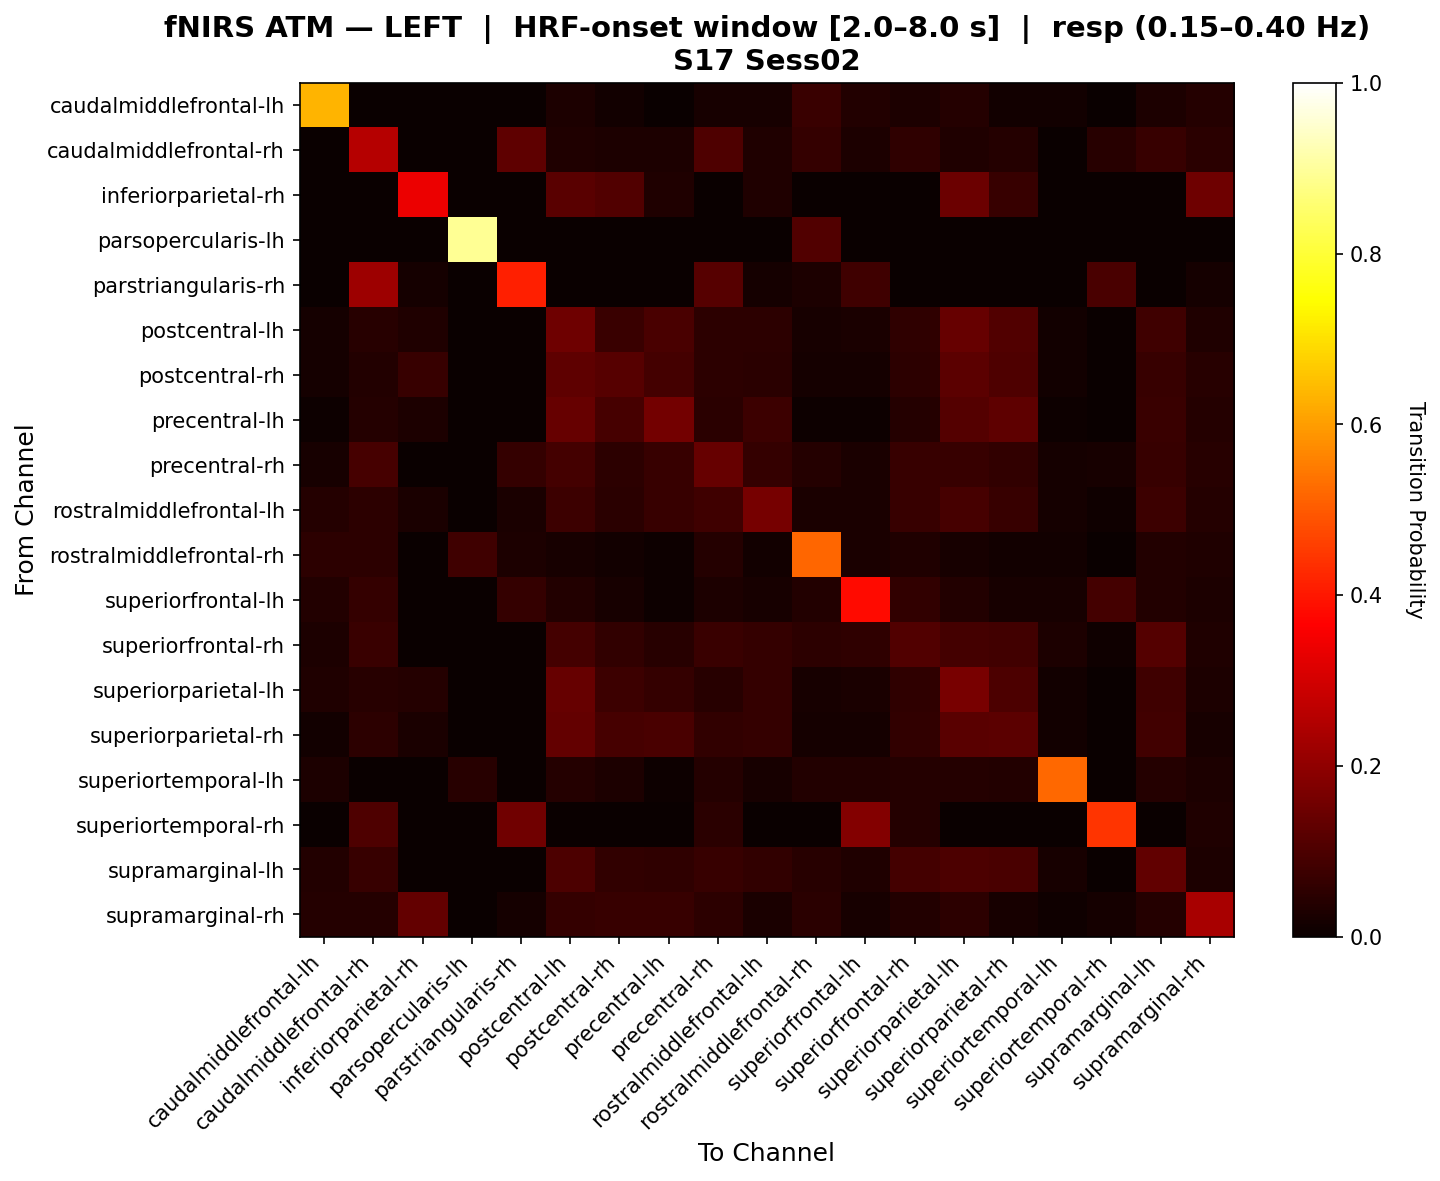

The data file committed next to this chart (first rows):
, caudalmiddlefrontal-lh, caudalmiddlefrontal-rh, inferiorparietal-rh, parsopercularis-lh, parstriangularis-rh, postcentral-lh, postcentral-rh, precentral-lh, precentral-rh, rostralmiddlefrontal-lh, rostralmiddlefrontal-rh, superiorfrontal-lh, superiorfrontal-rh, superiorparietal-lh, superiorparietal-rh, superiortemporal-lh, superiortemporal-rh, supramarginal-lh, supramarginal-rh
caudalmiddlefrontal-lh, 0.6357, 0.0, 0.0, 0.0, 0.0, 0.02857, 0.01429, 0.0, 0.02143, 0.02143, 0.07143, 0.03571, 0.02857, 0.04286, 0.01429, 0.01429, 0.0, 0.02857, 0.04286
caudalmiddlefrontal-rh, 0.0, 0.2559, 0.0, 0.0, 0.1281, 0.03409, 0.02841, 0.02841, 0.1053, 0.03409, 0.06593, 0.02841, 0.05626, 0.03409, 0.03977, 0.0, 0.04433, 0.06743, 0.04945
inferiorparietal-rh, 0.0, 0.0, 0.3376, 0.0, 0.0, 0.1182, 0.1065, 0.03488, 0.0, 0.03488, 0.0, 0.0, 0.0, 0.1459, 0.06977, 0.0, 0.0, 0.0, 0.1523
parsopercularis-lh, 0.0, 0.0, 0.0, 0.8913, 0.0, 0.0, 0.0, 0.0, 0.0, 0.0, 0.1087, 0.0, 0.0, 0.0, 0.0, 0.0, 0.0, 0.0, 0.0
parstriangularis-rh, 0.0, 0.219, 0.01613, 0.0, 0.4133, 0.0, 0.0, 0.0, 0.1136, 0.01705, 0.02841, 0.08065, 0.0, 0.0, 0.0, 0.0, 0.09476, 0.0, 0.01705
postcentral-lh, 0.01838, 0.0431, 0.03436, 0.0, 0.0, 0.1511, 0.07366, 0.09711, 0.05287, 0.05413, 0.02206, 0.02574, 0.05654, 0.1388, 0.1056, 0.01471, 0.0, 0.07987, 0.03195
postcentral-rh, 0.0177, 0.03623, 0.06721, 0.0, 0.0, 0.1288, 0.1155, 0.08773, 0.05393, 0.04951, 0.0177, 0.0177, 0.05393, 0.1243, 0.1026, 0.01327, 0.0, 0.06721, 0.04668
precentral-lh, 0.005952, 0.04167, 0.02976, 0.0, 0.0, 0.1381, 0.09286, 0.1583, 0.04762, 0.07738, 0.005952, 0.005952, 0.03929, 0.1131, 0.1274, 0.005952, 0.0, 0.07143, 0.03929
precentral-rh, 0.01969, 0.0927, 0.0, 0.0, 0.06299, 0.08726, 0.05211, 0.06757, 0.1399, 0.06514, 0.03937, 0.02362, 0.06908, 0.06908, 0.0612, 0.01575, 0.01969, 0.06908, 0.04574
rostralmiddlefrontal-lh, 0.04032, 0.05319, 0.02419, 0.0, 0.02419, 0.07739, 0.04804, 0.06675, 0.0803, 0.1632, 0.02419, 0.02419, 0.06675, 0.09351, 0.06932, 0.01613, 0.01064, 0.07739, 0.04032
rostralmiddlefrontal-rh, 0.05085, 0.05085, 0.0, 0.07895, 0.02966, 0.02119, 0.01271, 0.004237, 0.04237, 0.01271, 0.5185, 0.02542, 0.0339, 0.02119, 0.01271, 0.01271, 0.0, 0.03814, 0.0339
superiorfrontal-lh, 0.03731, 0.0625, 0.0, 0.0, 0.0625, 0.03731, 0.02239, 0.007463, 0.02985, 0.02239, 0.03731, 0.3819, 0.06231, 0.03731, 0.02239, 0.02239, 0.0875, 0.03731, 0.02985
superiorfrontal-rh, 0.02874, 0.07193, 0.0, 0.0, 0.0, 0.0871, 0.06205, 0.04481, 0.07355, 0.06412, 0.05172, 0.05585, 0.1064, 0.0871, 0.08342, 0.02874, 0.007812, 0.1122, 0.03448
superiorparietal-lh, 0.03191, 0.0463, 0.0398, 0.0, 0.0, 0.1379, 0.07604, 0.06541, 0.04551, 0.06403, 0.02128, 0.02482, 0.05831, 0.1649, 0.09949, 0.01418, 0.0, 0.08176, 0.02837
superiorparietal-rh, 0.01439, 0.05172, 0.02518, 0.0, 0.0, 0.1359, 0.09204, 0.09489, 0.06109, 0.06252, 0.01799, 0.01799, 0.06109, 0.1201, 0.1237, 0.01439, 0.0, 0.0841, 0.02301
superiortemporal-lh, 0.02857, 0.0, 0.0, 0.04348, 0.0, 0.04286, 0.02857, 0.007143, 0.04286, 0.02143, 0.03571, 0.03571, 0.04286, 0.04286, 0.03571, 0.5208, 0.0, 0.04286, 0.02857
superiortemporal-rh, 0.0, 0.1045, 0.0, 0.0, 0.1529, 0.0, 0.0, 0.0, 0.04839, 0.0, 0.0, 0.18, 0.04, 0.0, 0.0, 0.0, 0.4419, 0.0, 0.03226
supramarginal-lh, 0.03899, 0.06871, 0.0, 0.0, 0.0, 0.09828, 0.06243, 0.05775, 0.0671, 0.06089, 0.04673, 0.03271, 0.08893, 0.09828, 0.09674, 0.02336, 0.0, 0.1311, 0.02804
supramarginal-rh, 0.04167, 0.04167, 0.1345, 0.0, 0.01562, 0.06629, 0.06723, 0.06818, 0.05398, 0.02604, 0.04688, 0.02083, 0.03646, 0.05398, 0.02178, 0.01042, 0.01562, 0.04167, 0.2372
